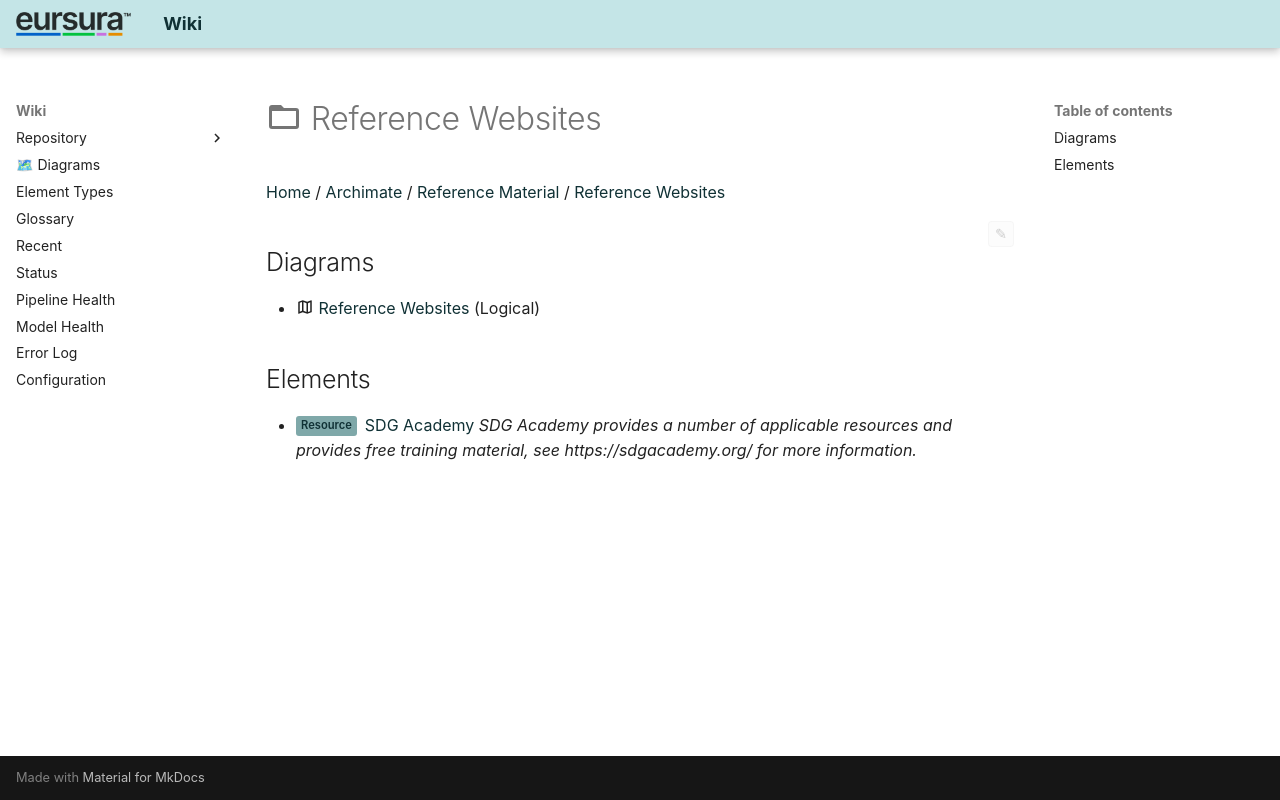

repository: hvroosmalen-eaxpertise/EAxWiki · page: Reference Websites/index.html · generator: mkdocs

---
package_id: 54
notes_hash: e3b0c442
---

# :material-folder-outline: Reference Websites

[Home](../index.html) / [Archimate](../Archimate/index.html) / [Reference Material](../Reference Material/index.html) / [Reference Websites](index.html)

<div id="ea-notes-editor" class="ea-notes-editor" data-ea-id="54" data-kind="package" data-file-path="Reference Websites/index.md" data-api-port="8001" data-api-token="0a090fdc614acadb47d274812862962392b5fdee6a3e1f83" data-ai-configured="true">
<button id="ea-notes-edit-btn" class="ea-notes-edit-btn" type="button" aria-label="Edit notes">&#9998;</button>
<div class="ea-notes-content">
<!--ea-package-notes-start-->

<!--ea-package-notes-end-->
</div>
</div>

## Diagrams

- :material-map-outline: [Reference Websites](diagrams/Reference Websites.html) (Logical)

## Elements

- <span class="sl" data-layer="strategy">Resource</span> [SDG Academy](SDG Academy.html)
  *SDG Academy provides a number of applicable resources and provides free training material, see https://sdgacademy.org/ for more information.*
